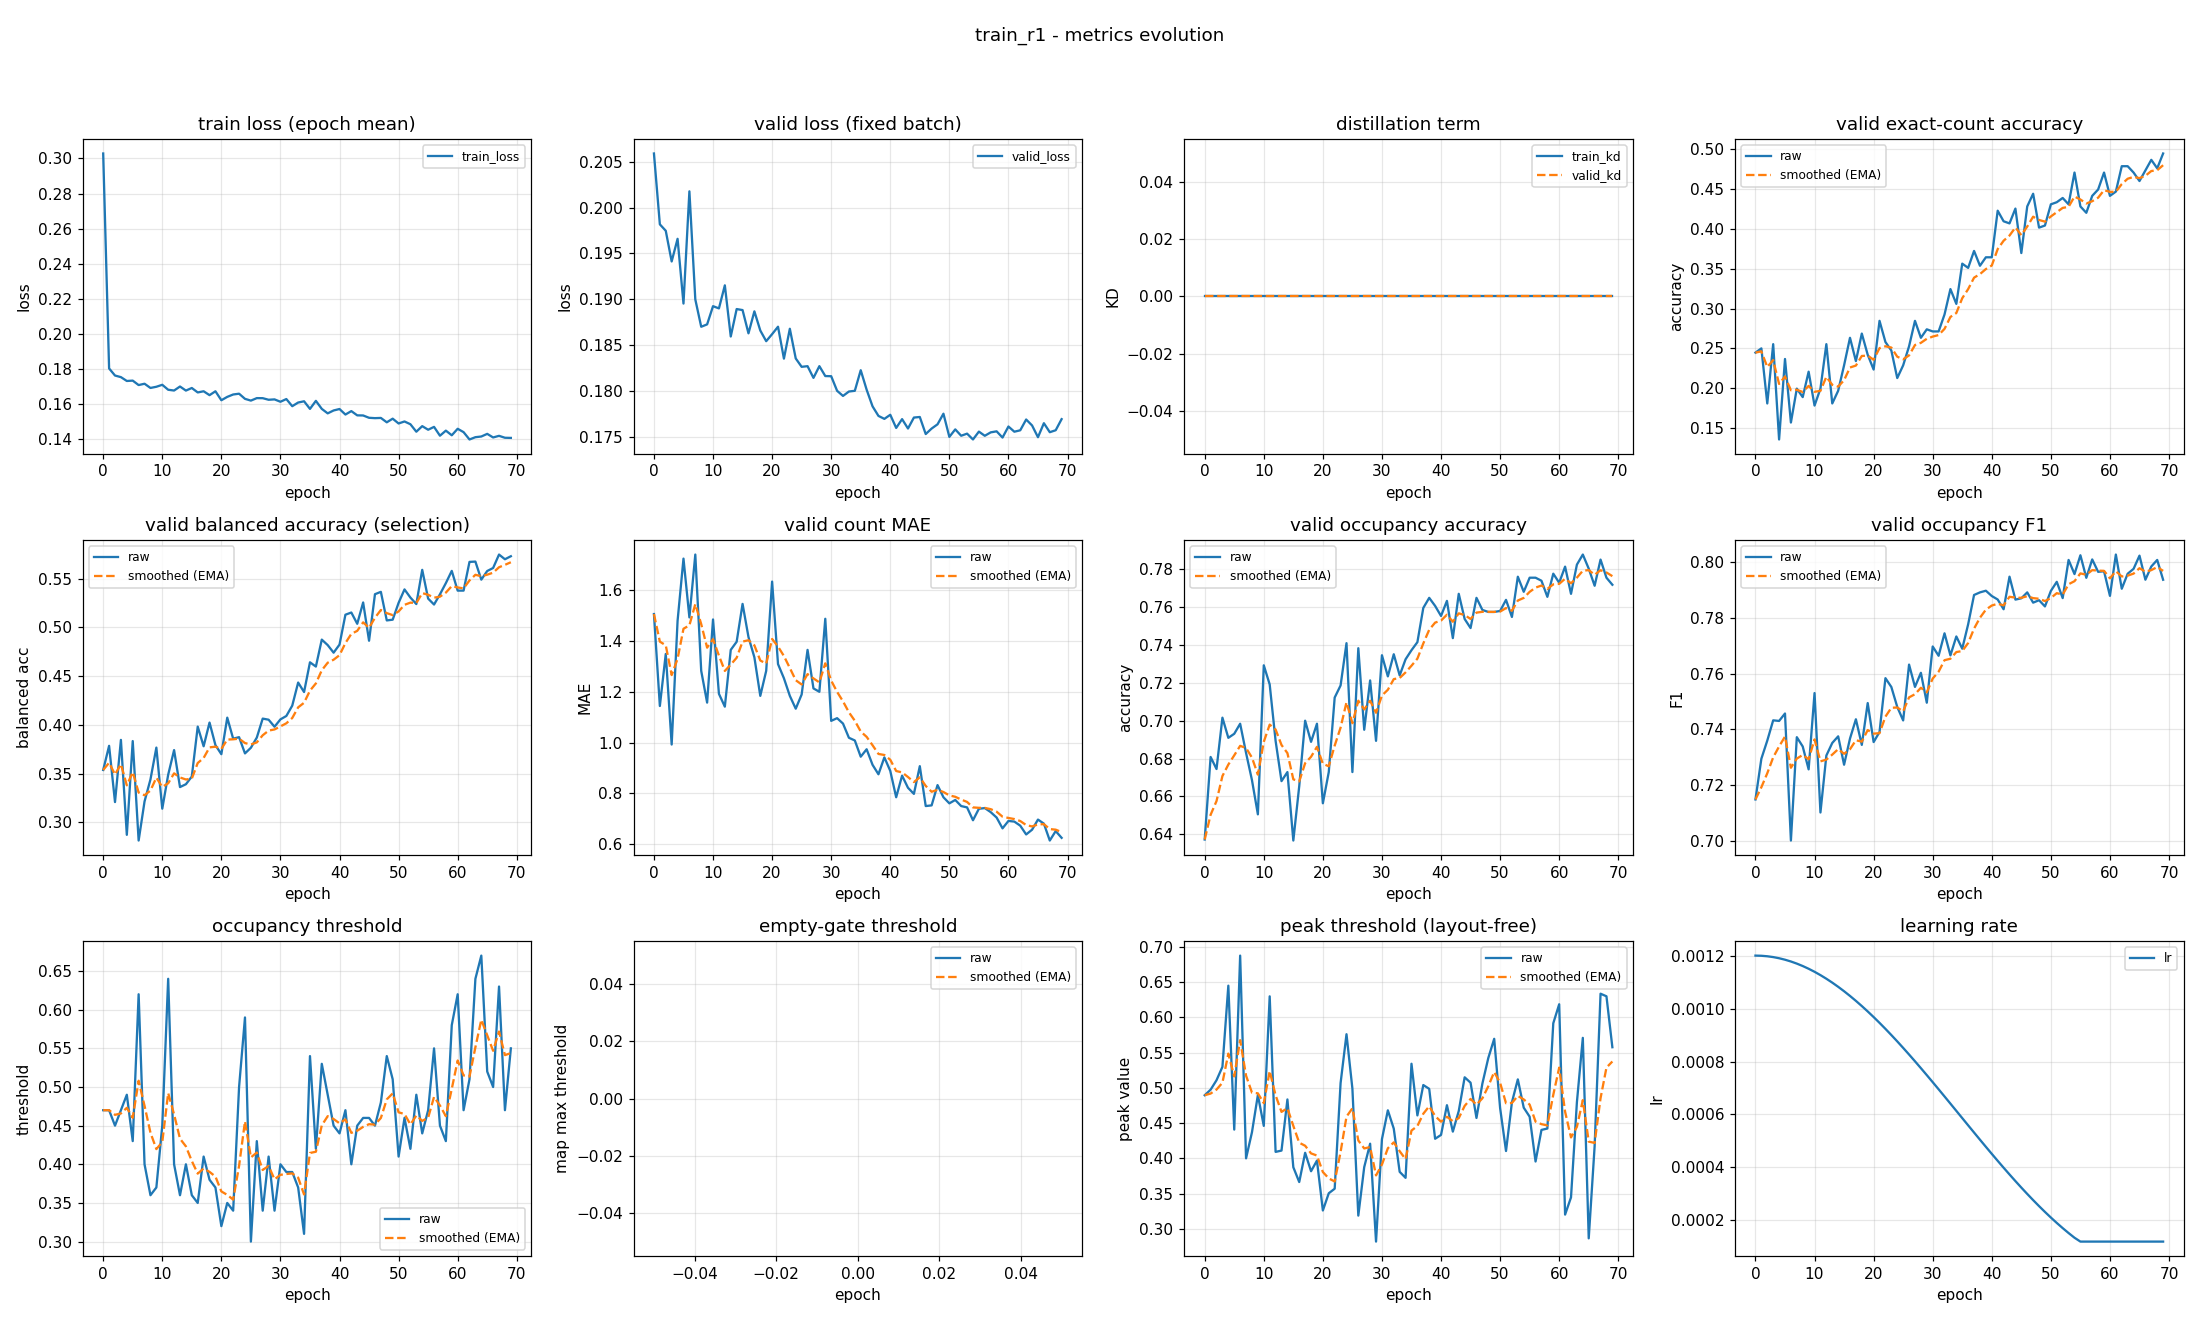

The data file committed next to this chart (first rows):
epoch, train_loss, valid_loss, train_kd, valid_kd, valid_accuracy, valid_accuracy_smoothed, valid_balanced_accuracy, valid_balanced_accuracy_smoothed, valid_mae, valid_mae_smoothed, valid_occupancy_accuracy, valid_occupancy_accuracy_smoothed, valid_occupancy_f1, valid_occupancy_f1_smoothed, valid_occupancy_threshold, valid_occupancy_threshold_smoothed, valid_empty_threshold, valid_empty_threshold_smoothed, valid_peak_threshold, valid_peak_threshold_smoothed, learning_rate
0, 0.3029, 0.2059, 0.0, 0.0, 0.2447, 0.2447, 0.3538, 0.3538, 1.505, 1.505, 0.6372, 0.6372, 0.7149, 0.7149, 0.47, 0.47, nan, nan, 0.4896, 0.4896, 0.0012
1, 0.1803, 0.1982, 0.0, 0.0, 0.25, 0.2463, 0.3786, 0.3613, 1.144, 1.397, 0.6809, 0.6503, 0.7295, 0.7193, 0.47, 0.47, nan, nan, 0.4975, 0.4919, 0.001199
2, 0.1763, 0.1975, 0.0, 0.0, 0.1809, 0.2266, 0.3209, 0.3492, 1.348, 1.382, 0.6745, 0.6576, 0.736, 0.7243, 0.45, 0.464, nan, nan, 0.5109, 0.4976, 0.001198
3, 0.1754, 0.1941, 0.0, 0.0, 0.2553, 0.2352, 0.3847, 0.3598, 0.992, 1.265, 0.7016, 0.6708, 0.7432, 0.73, 0.47, 0.4658, nan, nan, 0.5299, 0.5073, 0.001194
4, 0.1732, 0.1966, 0.0, 0.0, 0.1356, 0.2054, 0.2873, 0.3381, 1.479, 1.329, 0.691, 0.6768, 0.743, 0.7339, 0.49, 0.4731, nan, nan, 0.6452, 0.5487, 0.00119
5, 0.1734, 0.1895, 0.0, 0.0, 0.2367, 0.2148, 0.3835, 0.3517, 1.723, 1.448, 0.6931, 0.6817, 0.7457, 0.7374, 0.43, 0.4601, nan, nan, 0.4408, 0.5163, 0.001185
6, 0.1708, 0.2018, 0.0, 0.0, 0.1569, 0.1974, 0.2815, 0.3306, 1.492, 1.461, 0.6984, 0.6867, 0.7002, 0.7263, 0.62, 0.5081, nan, nan, 0.6878, 0.5678, 0.001178
7, 0.1716, 0.19, 0.0, 0.0, 0.1995, 0.198, 0.3216, 0.3279, 1.739, 1.544, 0.683, 0.6856, 0.7372, 0.7295, 0.4, 0.4757, nan, nan, 0.3999, 0.5174, 0.00117
8, 0.1692, 0.187, 0.0, 0.0, 0.1888, 0.1953, 0.3441, 0.3328, 1.282, 1.466, 0.6686, 0.6805, 0.7339, 0.7308, 0.36, 0.441, nan, nan, 0.437, 0.4933, 0.001161
9, 0.1699, 0.1873, 0.0, 0.0, 0.2207, 0.2029, 0.3768, 0.346, 1.157, 1.373, 0.6505, 0.6715, 0.7257, 0.7293, 0.37, 0.4197, nan, nan, 0.4899, 0.4923, 0.00115
10, 0.171, 0.1892, 0.0, 0.0, 0.1782, 0.1955, 0.3141, 0.3364, 1.484, 1.406, 0.7293, 0.6888, 0.753, 0.7364, 0.45, 0.4288, nan, nan, 0.446, 0.4784, 0.001139
11, 0.1682, 0.189, 0.0, 0.0, 0.1995, 0.1967, 0.3489, 0.3402, 1.191, 1.342, 0.7191, 0.6979, 0.7102, 0.7286, 0.64, 0.4921, nan, nan, 0.63, 0.5239, 0.001126
12, 0.1677, 0.1915, 0.0, 0.0, 0.2553, 0.2143, 0.3742, 0.3504, 1.141, 1.282, 0.6894, 0.6954, 0.7306, 0.7292, 0.4, 0.4645, nan, nan, 0.4091, 0.4895, 0.001113
13, 0.17, 0.1859, 0.0, 0.0, 0.1809, 0.2042, 0.3363, 0.3462, 1.364, 1.306, 0.6681, 0.6872, 0.7351, 0.731, 0.36, 0.4331, nan, nan, 0.411, 0.4659, 0.001098
14, 0.1677, 0.1889, 0.0, 0.0, 0.1968, 0.202, 0.3392, 0.3441, 1.396, 1.333, 0.6729, 0.6829, 0.7375, 0.7329, 0.4, 0.4232, nan, nan, 0.4836, 0.4712, 0.001082
15, 0.1692, 0.1888, 0.0, 0.0, 0.2287, 0.21, 0.3471, 0.345, 1.545, 1.397, 0.6367, 0.669, 0.7273, 0.7313, 0.36, 0.4042, nan, nan, 0.3873, 0.4461, 0.001065
16, 0.1666, 0.1863, 0.0, 0.0, 0.2633, 0.226, 0.3983, 0.361, 1.415, 1.402, 0.6654, 0.6679, 0.7367, 0.7329, 0.35, 0.388, nan, nan, 0.3663, 0.4221, 0.001048
17, 0.1673, 0.1887, 0.0, 0.0, 0.234, 0.2284, 0.3781, 0.3661, 1.335, 1.382, 0.7, 0.6776, 0.7436, 0.7361, 0.41, 0.3946, nan, nan, 0.4078, 0.4178, 0.001029
18, 0.1651, 0.1866, 0.0, 0.0, 0.2686, 0.2405, 0.4024, 0.377, 1.184, 1.323, 0.6888, 0.6809, 0.7345, 0.7356, 0.38, 0.3902, nan, nan, 0.3817, 0.407, 0.00101
19, 0.1673, 0.1854, 0.0, 0.0, 0.242, 0.2409, 0.3793, 0.3777, 1.282, 1.31, 0.6984, 0.6862, 0.7494, 0.7398, 0.37, 0.3841, nan, nan, 0.3968, 0.4039, 0.0009891
20, 0.1622, 0.1862, 0.0, 0.0, 0.2234, 0.2357, 0.37, 0.3754, 1.633, 1.407, 0.6564, 0.6772, 0.7355, 0.7385, 0.32, 0.3649, nan, nan, 0.326, 0.3805, 0.000968
21, 0.1641, 0.187, 0.0, 0.0, 0.2846, 0.2503, 0.4075, 0.385, 1.309, 1.378, 0.6729, 0.6759, 0.7391, 0.7387, 0.35, 0.3604, nan, nan, 0.3504, 0.3715, 0.000946
22, 0.1655, 0.1835, 0.0, 0.0, 0.258, 0.2526, 0.3859, 0.3853, 1.253, 1.34, 0.7122, 0.6868, 0.7584, 0.7446, 0.34, 0.3543, nan, nan, 0.3568, 0.3671, 0.0009233
23, 0.1659, 0.1868, 0.0, 0.0, 0.2473, 0.251, 0.3875, 0.3859, 1.184, 1.293, 0.7186, 0.6964, 0.7552, 0.7478, 0.5, 0.398, nan, nan, 0.5068, 0.409, 0.0009
24, 0.163, 0.1835, 0.0, 0.0, 0.2128, 0.2396, 0.3708, 0.3814, 1.133, 1.245, 0.741, 0.7097, 0.7481, 0.7479, 0.59, 0.4556, nan, nan, 0.5762, 0.4592, 0.000876
25, 0.162, 0.1826, 0.0, 0.0, 0.2287, 0.2363, 0.3766, 0.38, 1.189, 1.228, 0.6729, 0.6987, 0.7432, 0.7465, 0.3, 0.4089, nan, nan, 0.4989, 0.4711, 0.0008515
26, 0.1634, 0.1827, 0.0, 0.0, 0.2527, 0.2412, 0.387, 0.3821, 1.364, 1.269, 0.7383, 0.7106, 0.7632, 0.7515, 0.43, 0.4152, nan, nan, 0.3186, 0.4253, 0.0008265
27, 0.1634, 0.1814, 0.0, 0.0, 0.2846, 0.2542, 0.4065, 0.3894, 1.213, 1.252, 0.6952, 0.706, 0.7552, 0.7526, 0.34, 0.3927, nan, nan, 0.3875, 0.414, 0.0008009
28, 0.1625, 0.1827, 0.0, 0.0, 0.2633, 0.2569, 0.4054, 0.3942, 1.199, 1.236, 0.7213, 0.7106, 0.7603, 0.7549, 0.41, 0.3979, nan, nan, 0.4207, 0.416, 0.000775
29, 0.1627, 0.1816, 0.0, 0.0, 0.2739, 0.262, 0.3982, 0.3954, 1.487, 1.311, 0.6894, 0.7042, 0.7496, 0.7533, 0.34, 0.3805, nan, nan, 0.2817, 0.3757, 0.0007487
30, 0.1613, 0.1816, 0.0, 0.0, 0.2713, 0.2648, 0.4057, 0.3985, 1.085, 1.244, 0.7346, 0.7133, 0.7697, 0.7582, 0.4, 0.3864, nan, nan, 0.4272, 0.3912, 0.0007221
31, 0.1629, 0.18, 0.0, 0.0, 0.2713, 0.2668, 0.4092, 0.4017, 1.096, 1.199, 0.7234, 0.7163, 0.7664, 0.7607, 0.39, 0.3874, nan, nan, 0.4682, 0.4143, 0.0006952
32, 0.1588, 0.1795, 0.0, 0.0, 0.2926, 0.2745, 0.4198, 0.4071, 1.074, 1.162, 0.7351, 0.722, 0.7745, 0.7648, 0.39, 0.3882, nan, nan, 0.4422, 0.4226, 0.0006681
33, 0.1609, 0.1799, 0.0, 0.0, 0.3245, 0.2895, 0.4435, 0.418, 1.019, 1.119, 0.7239, 0.7226, 0.7665, 0.7653, 0.37, 0.3828, nan, nan, 0.3808, 0.4101, 0.0006409
34, 0.1616, 0.18, 0.0, 0.0, 0.3059, 0.2944, 0.4337, 0.4227, 1.008, 1.086, 0.7324, 0.7255, 0.7733, 0.7677, 0.31, 0.3609, nan, nan, 0.3723, 0.3987, 0.0006137
35, 0.1572, 0.1823, 0.0, 0.0, 0.3564, 0.313, 0.4642, 0.4352, 0.9441, 1.043, 0.7372, 0.729, 0.7689, 0.7681, 0.54, 0.4146, nan, nan, 0.5343, 0.4394, 0.0005863
36, 0.1618, 0.1801, 0.0, 0.0, 0.3511, 0.3244, 0.4599, 0.4426, 0.9734, 1.022, 0.7415, 0.7328, 0.7777, 0.771, 0.42, 0.4163, nan, nan, 0.4609, 0.4459, 0.0005591
37, 0.1573, 0.1783, 0.0, 0.0, 0.3723, 0.3388, 0.4875, 0.4561, 0.9122, 0.9892, 0.7596, 0.7408, 0.7882, 0.7761, 0.53, 0.4504, nan, nan, 0.5041, 0.4633, 0.0005319
38, 0.1547, 0.1773, 0.0, 0.0, 0.3537, 0.3433, 0.4819, 0.4638, 0.875, 0.955, 0.7649, 0.748, 0.7891, 0.78, 0.49, 0.4623, nan, nan, 0.4987, 0.4739, 0.0005048
39, 0.1563, 0.177, 0.0, 0.0, 0.3644, 0.3496, 0.4741, 0.4669, 0.9415, 0.9509, 0.7606, 0.7518, 0.7897, 0.7829, 0.45, 0.4586, nan, nan, 0.4278, 0.4601, 0.0004779
40, 0.1572, 0.1774, 0.0, 0.0, 0.3644, 0.354, 0.4824, 0.4715, 0.8883, 0.9321, 0.7553, 0.7529, 0.7878, 0.7844, 0.44, 0.453, nan, nan, 0.4332, 0.452, 0.0004513
41, 0.154, 0.176, 0.0, 0.0, 0.4229, 0.3747, 0.513, 0.484, 0.7846, 0.8879, 0.7633, 0.756, 0.7866, 0.7851, 0.47, 0.4581, nan, nan, 0.4754, 0.459, 0.000425
42, 0.156, 0.1769, 0.0, 0.0, 0.4096, 0.3851, 0.5153, 0.4934, 0.8697, 0.8824, 0.7436, 0.7523, 0.7831, 0.7845, 0.4, 0.4407, nan, nan, 0.4379, 0.4527, 0.0003991
43, 0.1536, 0.1759, 0.0, 0.0, 0.4069, 0.3917, 0.5037, 0.4965, 0.8218, 0.8642, 0.767, 0.7567, 0.7948, 0.7875, 0.45, 0.4435, nan, nan, 0.4672, 0.457, 0.0003735
44, 0.1535, 0.1771, 0.0, 0.0, 0.4255, 0.4018, 0.5256, 0.5052, 0.7979, 0.8443, 0.7537, 0.7558, 0.7865, 0.7872, 0.46, 0.4484, nan, nan, 0.515, 0.4744, 0.0003485
45, 0.1522, 0.1772, 0.0, 0.0, 0.3697, 0.3922, 0.4863, 0.4995, 0.9069, 0.8631, 0.7489, 0.7537, 0.787, 0.7872, 0.46, 0.4519, nan, nan, 0.5074, 0.4843, 0.000324
46, 0.152, 0.1753, 0.0, 0.0, 0.4282, 0.403, 0.5341, 0.5099, 0.75, 0.8292, 0.7649, 0.7571, 0.7891, 0.7878, 0.45, 0.4513, nan, nan, 0.4573, 0.4762, 0.0003
47, 0.1521, 0.1759, 0.0, 0.0, 0.4441, 0.4153, 0.5365, 0.5179, 0.7527, 0.8062, 0.7585, 0.7575, 0.7854, 0.7871, 0.48, 0.4599, nan, nan, 0.5061, 0.4852, 0.0002767
48, 0.1496, 0.1764, 0.0, 0.0, 0.4016, 0.4112, 0.5072, 0.5147, 0.8324, 0.8141, 0.7574, 0.7575, 0.7863, 0.7868, 0.54, 0.484, nan, nan, 0.5424, 0.5023, 0.000254
49, 0.1517, 0.1775, 0.0, 0.0, 0.4043, 0.4091, 0.5079, 0.5126, 0.7846, 0.8052, 0.7574, 0.7575, 0.7841, 0.786, 0.51, 0.4918, nan, nan, 0.5697, 0.5226, 0.000232
50, 0.1489, 0.175, 0.0, 0.0, 0.4309, 0.4156, 0.5252, 0.5164, 0.7606, 0.7919, 0.758, 0.7576, 0.7896, 0.7871, 0.41, 0.4672, nan, nan, 0.4715, 0.5072, 0.0002109
51, 0.1501, 0.1758, 0.0, 0.0, 0.4335, 0.421, 0.539, 0.5232, 0.7739, 0.7865, 0.7638, 0.7595, 0.7929, 0.7888, 0.46, 0.4651, nan, nan, 0.4104, 0.4782, 0.0001905
52, 0.1485, 0.1751, 0.0, 0.0, 0.4388, 0.4264, 0.5306, 0.5254, 0.75, 0.7755, 0.7548, 0.7581, 0.7871, 0.7883, 0.42, 0.4515, nan, nan, 0.4796, 0.4786, 0.0001709
53, 0.1442, 0.1753, 0.0, 0.0, 0.4309, 0.4277, 0.5239, 0.525, 0.7447, 0.7663, 0.7761, 0.7635, 0.8008, 0.792, 0.49, 0.4631, nan, nan, 0.5121, 0.4886, 0.0001523
54, 0.1474, 0.1747, 0.0, 0.0, 0.4707, 0.4406, 0.559, 0.5352, 0.6941, 0.7446, 0.7681, 0.7649, 0.7957, 0.7931, 0.44, 0.4562, nan, nan, 0.4719, 0.4836, 0.0001346
55, 0.1454, 0.1756, 0.0, 0.0, 0.4282, 0.4369, 0.5295, 0.5335, 0.7394, 0.7431, 0.7755, 0.7681, 0.8024, 0.7959, 0.47, 0.4603, nan, nan, 0.4591, 0.4763, 0.00012
56, 0.147, 0.1751, 0.0, 0.0, 0.4202, 0.4319, 0.5235, 0.5305, 0.742, 0.7427, 0.7755, 0.7703, 0.7943, 0.7955, 0.55, 0.4872, nan, nan, 0.3955, 0.452, 0.00012
57, 0.142, 0.1755, 0.0, 0.0, 0.4415, 0.4348, 0.5339, 0.5315, 0.7261, 0.7377, 0.7739, 0.7714, 0.8009, 0.7971, 0.45, 0.4761, nan, nan, 0.4403, 0.4485, 0.00012
58, 0.1449, 0.1756, 0.0, 0.0, 0.4495, 0.4392, 0.5454, 0.5357, 0.7048, 0.7279, 0.7654, 0.7696, 0.7965, 0.7969, 0.43, 0.4622, nan, nan, 0.4423, 0.4467, 0.00012
59, 0.1422, 0.1749, 0.0, 0.0, 0.4707, 0.4486, 0.558, 0.5424, 0.6622, 0.7082, 0.7777, 0.772, 0.7967, 0.7968, 0.58, 0.4976, nan, nan, 0.5918, 0.4902, 0.00012
... 10 more rows
